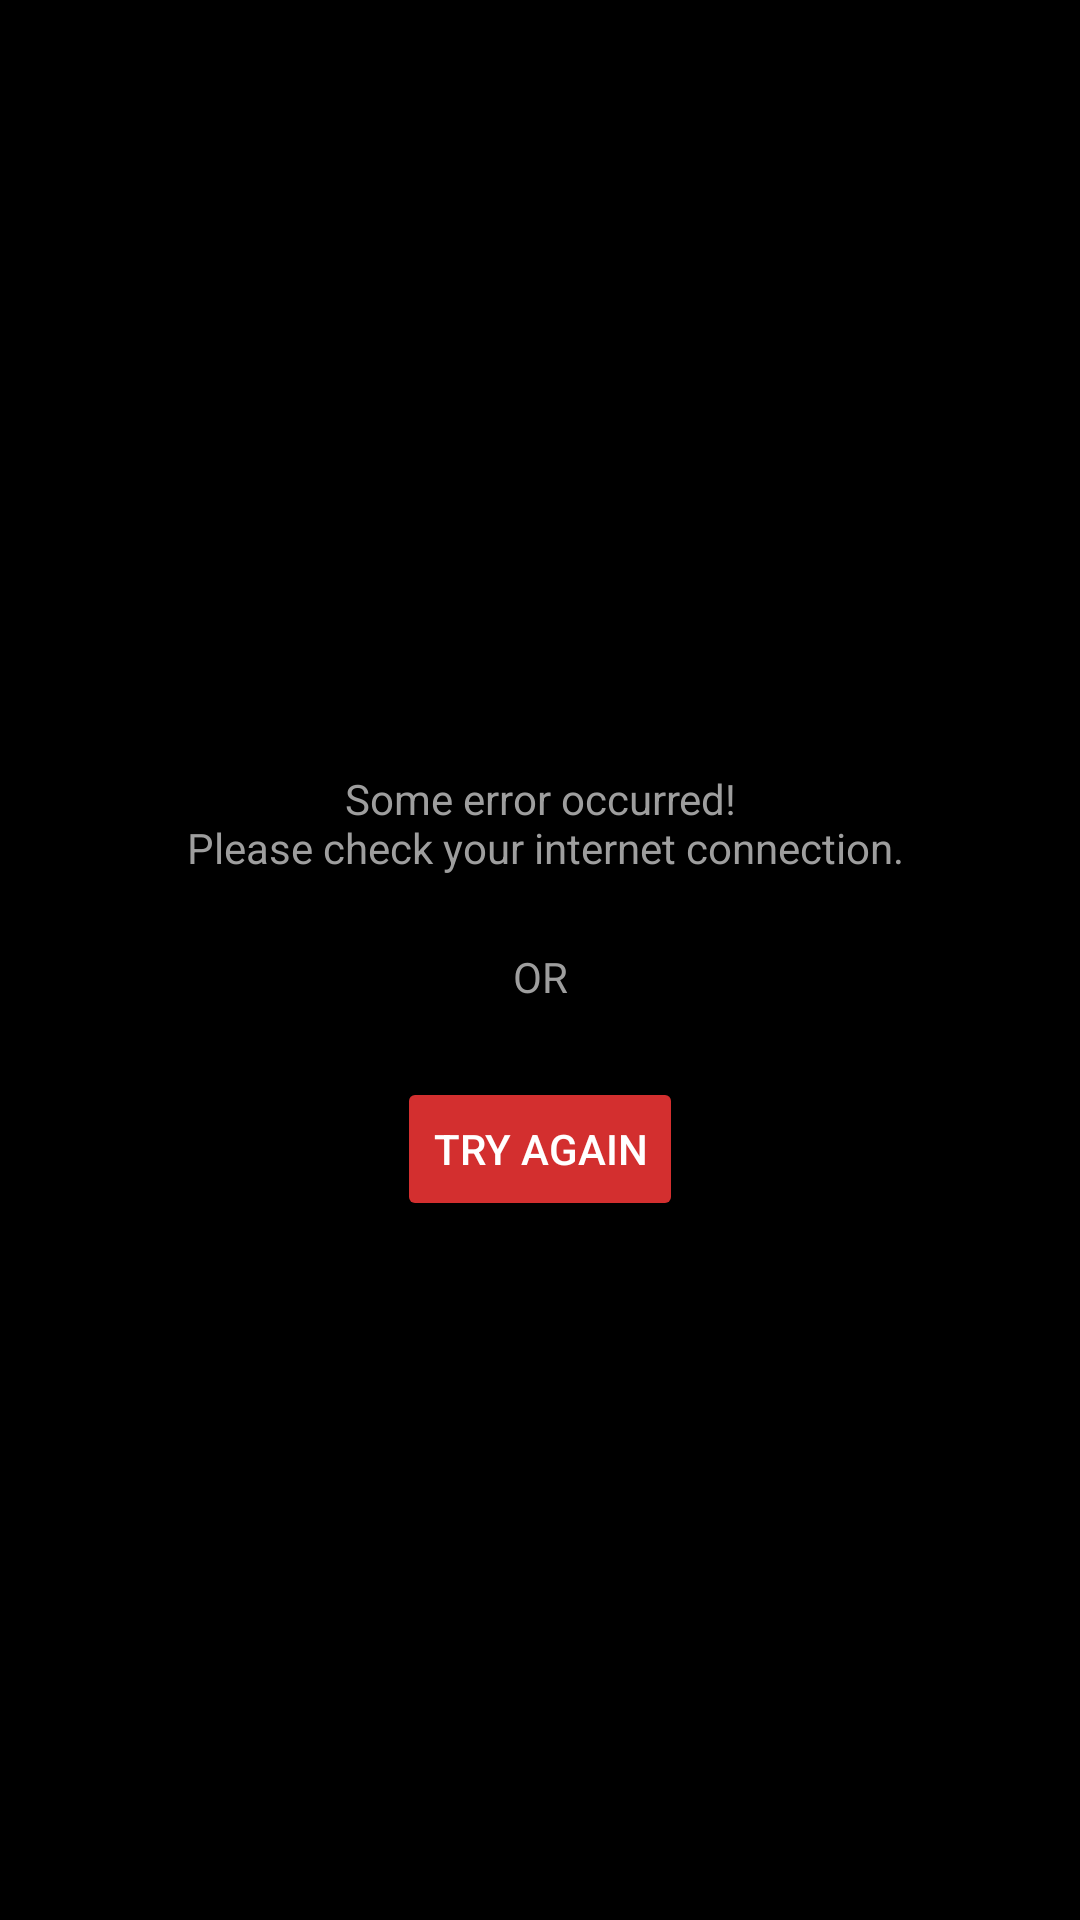

Produce the Android XML layout that renders to this screen, including the resource entries it uses.
<!-- AndroidManifest.xml: application theme AppTheme -->
<!-- res/layout/fragment_no_internet.xml -->
<?xml version="1.0" encoding="utf-8"?>
<LinearLayout xmlns:android="http://schemas.android.com/apk/res/android"
    xmlns:app="http://schemas.android.com/apk/res-auto"
    android:layout_width="match_parent"
    android:layout_height="match_parent"
    android:orientation="vertical"
    android:gravity="center"
    android:background="@color/background">

    <ImageView
        android:id="@+id/imageView2"
        android:layout_width="wrap_content"
        android:layout_height="wrap_content"
        app:srcCompat="@drawable/caution"/>

    <TextView
        android:id="@+id/textView4"
        android:layout_width="match_parent"
        android:layout_height="wrap_content"
        android:text="@string/no_internet"
        android:gravity="center"
        android:layout_margin="24dp"
        android:textColor="@color/textColor"
        />

    <TextView
        android:id="@+id/textView5"
        android:layout_width="match_parent"
        android:layout_height="wrap_content"
        android:text="OR"
        android:gravity="center"
        android:layout_marginBottom="24dp"
        android:textColor="@color/textColor"
        />

    <Button
        android:id="@+id/buttonTryAgain"
        android:layout_width="wrap_content"
        android:layout_height="wrap_content"
        android:text="Try Again"
        android:backgroundTint="@color/colorPrimary"
        android:textColor="@color/white"/>


</LinearLayout>
<!-- resources referenced by this layout -->
<resources>
  <color name="background">#000000</color>
  <color name="colorPrimary">#d32f2f</color>
  <color name="textColor">#9E9E9E</color>
  <color name="white">#ffffff</color>
  <string name="no_internet">Some error occurred!\n Please check your internet connection.</string>
  <style name="AppTheme" parent="Theme.AppCompat.Light.DarkActionBar">
          
          <item name="colorPrimary">@color/background</item>
          <item name="colorPrimaryDark">#000</item>
          <item name="colorAccent">@color/colorPrimary</item>
      </style>
</resources>
